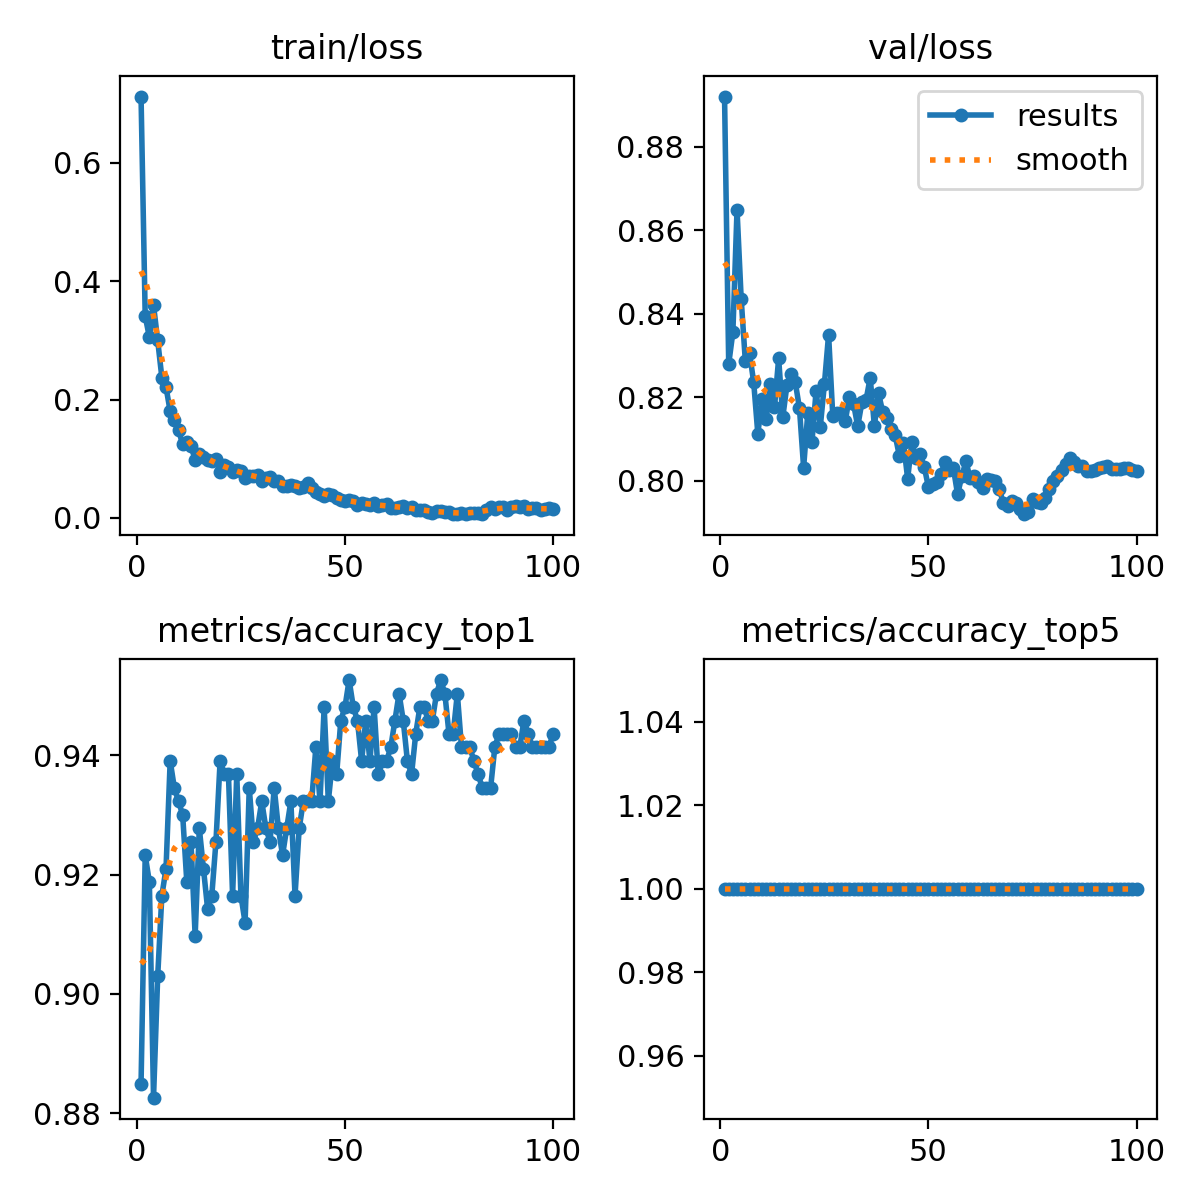

The data file committed next to this chart (first rows):
epoch, train/loss, metrics/accuracy_top1, metrics/accuracy_top5, val/loss, lr/pg0, lr/pg1, lr/pg2
1, 0.7123, 0.8849, 1, 0.8921, 0.003322, 0.003322, 0.003322
2, 0.341, 0.9233, 1, 0.828, 0.006589, 0.006589, 0.006589
3, 0.3055, 0.9187, 1, 0.8356, 0.009791, 0.009791, 0.009791
4, 0.3596, 0.8826, 1, 0.865, 0.009703, 0.009703, 0.009703
5, 0.2999, 0.9029, 1, 0.8435, 0.009604, 0.009604, 0.009604
6, 0.2372, 0.9165, 1, 0.8286, 0.009505, 0.009505, 0.009505
7, 0.2209, 0.921, 1, 0.8306, 0.009406, 0.009406, 0.009406
8, 0.1802, 0.9391, 1, 0.8237, 0.009307, 0.009307, 0.009307
9, 0.1663, 0.9345, 1, 0.8112, 0.009208, 0.009208, 0.009208
10, 0.1488, 0.9323, 1, 0.8196, 0.009109, 0.009109, 0.009109
11, 0.1241, 0.93, 1, 0.8147, 0.00901, 0.00901, 0.00901
12, 0.1283, 0.9187, 1, 0.8231, 0.008911, 0.008911, 0.008911
13, 0.1212, 0.9255, 1, 0.8176, 0.008812, 0.008812, 0.008812
14, 0.09828, 0.9097, 1, 0.8293, 0.008713, 0.008713, 0.008713
15, 0.1083, 0.9278, 1, 0.8153, 0.008614, 0.008614, 0.008614
16, 0.1022, 0.921, 1, 0.823, 0.008515, 0.008515, 0.008515
17, 0.09732, 0.9142, 1, 0.8256, 0.008416, 0.008416, 0.008416
18, 0.09625, 0.9165, 1, 0.8236, 0.008317, 0.008317, 0.008317
19, 0.09957, 0.9255, 1, 0.8174, 0.008218, 0.008218, 0.008218
20, 0.07806, 0.9391, 1, 0.8032, 0.008119, 0.008119, 0.008119
21, 0.0896, 0.9368, 1, 0.8162, 0.00802, 0.00802, 0.00802
22, 0.0856, 0.9368, 1, 0.8092, 0.007921, 0.007921, 0.007921
23, 0.07828, 0.9165, 1, 0.8216, 0.007822, 0.007822, 0.007822
24, 0.08108, 0.9368, 1, 0.8128, 0.007723, 0.007723, 0.007723
25, 0.07968, 0.9165, 1, 0.8232, 0.007624, 0.007624, 0.007624
26, 0.0681, 0.912, 1, 0.835, 0.007525, 0.007525, 0.007525
27, 0.07046, 0.9345, 1, 0.8156, 0.007426, 0.007426, 0.007426
28, 0.07016, 0.9255, 1, 0.8162, 0.007327, 0.007327, 0.007327
29, 0.07316, 0.9278, 1, 0.8163, 0.007228, 0.007228, 0.007228
30, 0.06311, 0.9323, 1, 0.8143, 0.007129, 0.007129, 0.007129
31, 0.06694, 0.9278, 1, 0.82, 0.00703, 0.00703, 0.00703
32, 0.06837, 0.9255, 1, 0.8184, 0.006931, 0.006931, 0.006931
33, 0.0625, 0.9345, 1, 0.8131, 0.006832, 0.006832, 0.006832
34, 0.06199, 0.9278, 1, 0.8188, 0.006733, 0.006733, 0.006733
35, 0.05459, 0.9233, 1, 0.8193, 0.006634, 0.006634, 0.006634
36, 0.05347, 0.9278, 1, 0.8247, 0.006535, 0.006535, 0.006535
37, 0.05573, 0.9323, 1, 0.8131, 0.006436, 0.006436, 0.006436
38, 0.05401, 0.9165, 1, 0.821, 0.006337, 0.006337, 0.006337
39, 0.05105, 0.9278, 1, 0.8165, 0.006238, 0.006238, 0.006238
40, 0.05239, 0.9323, 1, 0.8151, 0.006139, 0.006139, 0.006139
41, 0.05817, 0.9323, 1, 0.8124, 0.00604, 0.00604, 0.00604
42, 0.05023, 0.9323, 1, 0.8109, 0.005941, 0.005941, 0.005941
43, 0.04361, 0.9413, 1, 0.806, 0.005842, 0.005842, 0.005842
44, 0.04064, 0.9323, 1, 0.809, 0.005743, 0.005743, 0.005743
45, 0.03675, 0.9481, 1, 0.8005, 0.005644, 0.005644, 0.005644
46, 0.0402, 0.9323, 1, 0.8093, 0.005545, 0.005545, 0.005545
47, 0.03895, 0.9391, 1, 0.8054, 0.005446, 0.005446, 0.005446
48, 0.03383, 0.9368, 1, 0.8064, 0.005347, 0.005347, 0.005347
49, 0.03032, 0.9458, 1, 0.8033, 0.005248, 0.005248, 0.005248
50, 0.02809, 0.9481, 1, 0.7984, 0.005149, 0.005149, 0.005149
51, 0.03009, 0.9526, 1, 0.7991, 0.00505, 0.00505, 0.00505
52, 0.02913, 0.9481, 1, 0.7998, 0.004951, 0.004951, 0.004951
53, 0.02169, 0.9458, 1, 0.8017, 0.004852, 0.004852, 0.004852
54, 0.0256, 0.9391, 1, 0.8045, 0.004753, 0.004753, 0.004753
55, 0.02323, 0.9458, 1, 0.8027, 0.004654, 0.004654, 0.004654
56, 0.02125, 0.9391, 1, 0.8029, 0.004555, 0.004555, 0.004555
57, 0.02489, 0.9481, 1, 0.7967, 0.004456, 0.004456, 0.004456
58, 0.01988, 0.9368, 1, 0.8011, 0.004357, 0.004357, 0.004357
59, 0.02109, 0.9391, 1, 0.8046, 0.004258, 0.004258, 0.004258
60, 0.02384, 0.9391, 1, 0.8007, 0.004159, 0.004159, 0.004159
... 40 more rows
